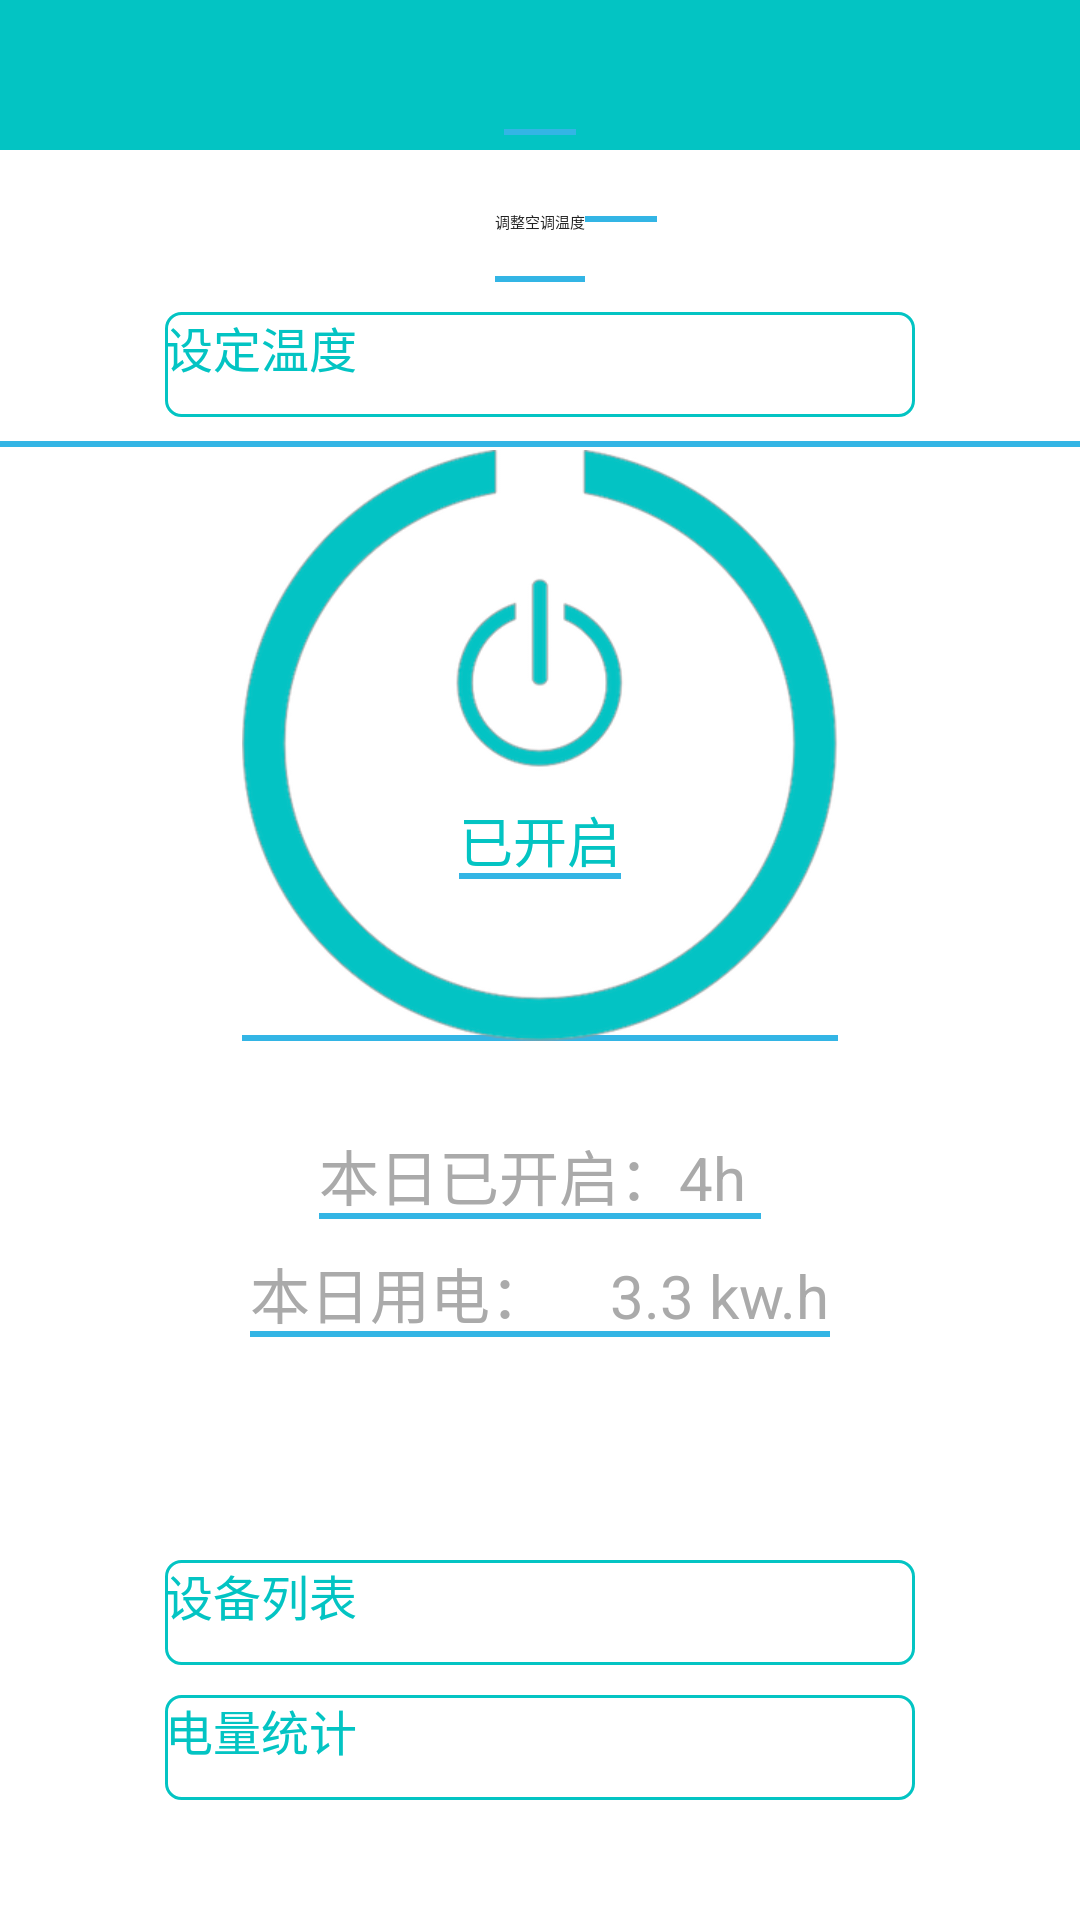

Reconstruct the res/layout file that produces this screen, plus the resources it refers to.
<!-- AndroidManifest.xml: application theme AppTheme -->
<!-- res/layout/activity_kongtiao_kaiguan.xml -->
<?xml version="1.0" encoding="utf-8"?>
<LinearLayout xmlns:android="http://schemas.android.com/apk/res/android"
    android:layout_width="match_parent"
    android:layout_height="match_parent"
    android:background="@color/white"
    android:orientation="vertical"
    android:longClickable="false"
    android:id="@+id/sys1">

    


    <LinearLayout
        android:layout_width="match_parent"
        android:layout_height="wrap_content"
        android:orientation="vertical"
        android:weightSum="1"
        android:id="@+id/pp"
        android:background="@color/white">

        <RelativeLayout
            android:layout_width="match_parent"
            android:layout_height="wrap_content"
            android:orientation="vertical"
            android:id="@+id/o"
            android:layout_weight="0.37"
            android:background="@color/green">

            <include layout="@layout/navigation"/>
        </RelativeLayout>

    </LinearLayout>

    <LinearLayout

        android:layout_width="match_parent"
        android:layout_height="fill_parent"
        android:background="#f4f4f7"
        android:orientation="vertical"
        android:id="@+id/l2"
        android:weightSum="1">

        <RelativeLayout
            android:layout_width="match_parent"
            android:layout_height="351dp"
            android:layout_gravity="center_horizontal"
            android:id="@+id/pppp"
            android:layout_weight="1"
            android:background="@color/white">



            <Button
                android:layout_width="250dp"
                android:layout_height="35dp"
                android:layout_alignParentBottom="true"
                android:layout_centerHorizontal="true"
                android:layout_marginBottom="40dp"
                android:text="电量统计"
                android:id="@+id/elecStatics"
                android:background="@drawable/qq_constact_group"
                android:textSize="@dimen/text_size_16"
                android:textColor="@color/green2"
                />

            <ImageView
                android:layout_width="wrap_content"
                android:layout_height="wrap_content"
                android:id="@+id/kaiguan"
                android:src="@drawable/beijing2"
                android:layout_centerHorizontal="true"
                android:layout_marginTop="100dp" />

            <TextView
                android:layout_width="wrap_content"
                android:layout_height="wrap_content"
                android:textAppearance="?android:attr/textAppearanceSmall"
                android:text="已开启"
                android:id="@+id/txtSwitch"
                android:layout_alignBottom="@+id/kaiguan"
                android:layout_centerHorizontal="true"
                android:layout_marginBottom="54dp"
                android:textColor="@color/green2"
                android:textSize="@dimen/text_size_18" />

            <TextView
                android:layout_width="wrap_content"
                android:layout_height="wrap_content"
                android:textAppearance="?android:attr/textAppearanceLarge"
                android:text="本日用电：    3.3 kw.h"
                android:id="@+id/textView6"
                android:textColor="@android:color/darker_gray"
                android:textSize="@dimen/text_size_20"
                android:layout_below="@+id/openTime"
                android:layout_centerHorizontal="true"
                android:layout_marginBottom="20dp"
                android:layout_marginTop="10dp" />

            <TextView
                android:layout_width="wrap_content"
                android:layout_height="wrap_content"
                android:textAppearance="?android:attr/textAppearanceLarge"
                android:text="本日已开启：4h "
                android:id="@+id/openTime"
                android:layout_below="@+id/kaiguan"
                android:layout_centerHorizontal="true"
                android:textColor="@android:color/darker_gray"
                android:textSize="@dimen/text_size_20"
                android:layout_marginTop="30dp" />

            <Button
                android:layout_width="250dp"
                android:layout_height="35dp"
                android:text="设备列表"
                android:id="@+id/btnHome"
                android:background="@drawable/qq_constact_group"
                android:textSize="@dimen/text_size_16"
                android:textColor="@color/green2"
                android:layout_above="@+id/elecStatics"
                android:layout_alignLeft="@+id/elecStatics"
                android:layout_alignStart="@+id/elecStatics"
                android:layout_marginBottom="10dp" />

            <RelativeLayout
                android:layout_width="fill_parent"
                android:layout_height="wrap_content"
                android:layout_alignParentTop="true"
                android:layout_centerHorizontal="true">

                <TextView
                    android:layout_width="wrap_content"
                    android:layout_height="wrap_content"
                    android:textAppearance="?android:attr/textAppearanceMedium"
                    android:text="调整空调温度"
                    android:id="@+id/textView9"
                    android:layout_centerHorizontal="true"
                    android:layout_marginTop="20dp"
                    android:textColor="@color/primary_text"
                    android:layout_marginBottom="10dp" />

                <Button
                    android:layout_width="250dp"
                    android:layout_height="35dp"
                    android:text="设定温度"
                    android:id="@+id/btn_changeTem"
                    android:background="@drawable/qq_constact_group"
                    android:textSize="@dimen/text_size_16"
                    android:textColor="@color/green2"
                    android:layout_below="@+id/textView9"
                    android:layout_marginBottom="10dp"
                    android:layout_centerHorizontal="true" />

                <Spinner
                    android:layout_width="wrap_content"
                    android:layout_height="wrap_content"
                    android:id="@+id/spinTemper"
                    android:layout_toRightOf="@+id/textView9"
                    android:layout_toEndOf="@+id/textView9"

                    android:spinnerMode="dropdown" />
            </RelativeLayout>

        </RelativeLayout>

    </LinearLayout>


</LinearLayout>
<!-- res/layout/navigation.xml (included above) -->
<?xml version="1.0" encoding="utf-8"?>
    <RelativeLayout xmlns:android="http://schemas.android.com/apk/res/android"
        android:layout_width="match_parent"
        android:layout_height="wrap_content"
        android:background="@color/green2">
        <RelativeLayout
            android:id="@+id/title_bar"
            android:layout_height="50dp"
            android:layout_width="match_parent"
            android:background="@color/green2">

            <TextView
                android:id="@+id/title_txt"
                android:layout_height="40dp"
                android:layout_width="wrap_content"
                android:layout_centerInParent="true"
                android:gravity="center"
                android:textSize="18sp"
                android:textStyle="bold"/>
            <Button
                android:id="@+id/btnMenu"
                android:layout_height="30dp"
                android:layout_width="30dp"
                android:layout_centerVertical="true"
                android:layout_marginLeft="10dp"
                android:textColor="@color/blue"
                android:textSize="16sp"
                android:layout_marginStart="10dp"
                android:background="@drawable/leftmenu"/>



            
                
                
                
                
                
                
                    
                    
                    
                    
                    
                
                    
                    
                    
                    
                    
            
        </RelativeLayout>
    </RelativeLayout>
<!-- resources referenced by this layout -->
<resources>
  <color name="blue">#499BF7</color>
  <color name="blue1">#00AFE4</color>
  <color name="green">#07C1A2</color>
  <color name="green2">#03C4C3</color>
  <color name="primary_text">#212121</color>
  <color name="white">#FFFFFF</color>
  <dimen name="text_size_16">16sp</dimen>
  <dimen name="text_size_18">18sp</dimen>
  <dimen name="text_size_20">20sp</dimen>
  <!-- drawable beijing2: png bitmap (drawable-xhdpi, 62584 bytes) -->
  <!-- drawable qq_constact_group (drawable-xhdpi) -->
  <?xml version="1.0" encoding="utf-8"?>
  
  <selector xmlns:android="http://schemas.android.com/apk/res/android">
  
      <item android:state_enabled="false"><shape>
              <corners android:bottomLeftRadius="5dp" android:bottomRightRadius="5dp" android:topLeftRadius="5dp" android:topRightRadius="5dp" />
              <solid android:color="@color/whites" />
              <stroke android:width="1dp" android:color="@color/green2" />
          </shape>
      </item>
      <item android:state_pressed="true"><shape>
              <corners android:bottomLeftRadius="5dp" android:bottomRightRadius="5dp" android:topLeftRadius="5dp" android:topRightRadius="5dp" />
              <solid android:color="@color/lightgray" />
              <stroke android:width="1dp" android:color="@color/green2" />
          </shape>
      </item>
      <item><shape>
              <corners android:bottomLeftRadius="5dp" android:bottomRightRadius="5dp" android:topLeftRadius="5dp" android:topRightRadius="5dp" />
              <solid android:color="@color/whites" />
              <stroke android:width="1dp" android:color="@color/green2" />
          </shape>
      </item>
  
  </selector>
  <style name="top_group">
          <item name="android:layout_height">30dp</item>
          <item name="android:layout_width">0dp</item>
          <item name="android:layout_weight">1</item>
          <item name="android:textSize">16sp</item>
          <item name="android:textColor">@drawable/qq_constact_font</item>
          <item name="android:background">@drawable/qq_constact_group</item>
      </style>
  <style name="AppTheme" parent="android:Widget.Holo.Light.ActionBar">
  
          
      </style>
  <color name="whites">#ffffff</color>
  <color name="lightgray">#E6E6E6</color>
</resources>
